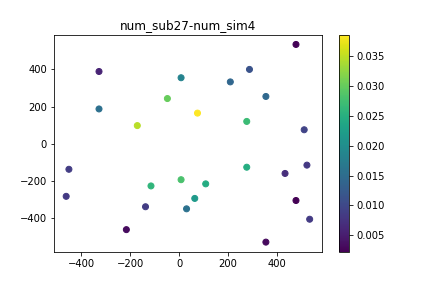

The file beside this chart, header and first rows:
, time, x, y, subsidence
0, 0.0, 477.5, 533.4, 0.0
1, 0.0, -47.62, 242.9, 0.0
2, 0.0, 354.6, -528.1, 0.0
3, 0.0, 8.241, 354.6, 0.0
4, 0.0, 511, 75.28, 0.0
5, 0.0, 209.4, 332.3, 0.0
6, 0.0, 432.8, -159.4, 0.0
7, 0.0, -170.5, 97.62, 0.0
8, 0.0, 276.4, 120, 0.0
9, 0.0, -461, -282.3, 0.0
10, 0.0, 477.5, -304.6, 0.0
11, 0.0, 8.241, -192.9, 0.0
12, 0.0, 522.2, -114.7, 0.0
13, 0.0, 75.28, 164.7, 0.0
14, 0.0, -449.9, -137, 0.0
15, 0.0, -137, -338.1, 0.0
16, 0.0, -114.7, -226.4, 0.0
17, 0.0, 287.6, 399.3, 0.0
18, 0.0, 64.11, -293.4, 0.0
19, 0.0, -326.9, 388.1, 0.0
20, 0.0, -326.9, 187, 0.0
21, 0.0, 354.6, 254, 0.0
22, 0.0, 30.59, -349.3, 0.0
23, 0.0, 533.4, -405.2, 0.0
24, 0.0, 108.8, -215.2, 0.0
25, 0.0, -215.2, -461, 0.0
26, 0.0, 276.4, -125.8, 0.0
27, 12.0, 477.5, 533.4, 0.0003455
28, 12.0, -47.62, 242.9, 0.00283
29, 12.0, 354.6, -528.1, 0.0005169
30, 12.0, 8.241, 354.6, 0.001799
31, 12.0, 511, 75.28, 0.0005629
32, 12.0, 209.4, 332.3, 0.001092
33, 12.0, 432.8, -159.4, 0.0008995
34, 12.0, -170.5, 97.62, 0.002574
35, 12.0, 276.4, 120, 0.002176
36, 12.0, -461, -282.3, 0.0001753
37, 12.0, 477.5, -304.6, 0.0003482
38, 12.0, 8.241, -192.9, 0.00287
39, 12.0, 522.2, -114.7, 0.0008971
40, 12.0, 75.28, 164.7, 0.003149
41, 12.0, -449.9, -137, 0.0004942
42, 12.0, -137, -338.1, 0.001264
43, 12.0, -114.7, -226.4, 0.001916
44, 12.0, 287.6, 399.3, 0.0005204
45, 12.0, 64.11, -293.4, 0.001989
46, 12.0, -326.9, 388.1, 0.000691
47, 12.0, -326.9, 187, 0.00141
48, 12.0, 354.6, 254, 0.00122
49, 12.0, 30.59, -349.3, 0.0009833
50, 12.0, 533.4, -405.2, 0.00036
51, 12.0, 108.8, -215.2, 0.002067
52, 12.0, -215.2, -461, 0.0004996
53, 12.0, 276.4, -125.8, 0.001918
54, 24.0, 477.5, 533.4, 0.0003514
55, 24.0, -47.62, 242.9, 0.004429
56, 24.0, 354.6, -528.1, 0.001208
57, 24.0, 8.241, 354.6, 0.002593
58, 24.0, 511, 75.28, 0.001126
59, 24.0, 209.4, 332.3, 0.003091
... 237 more rows
